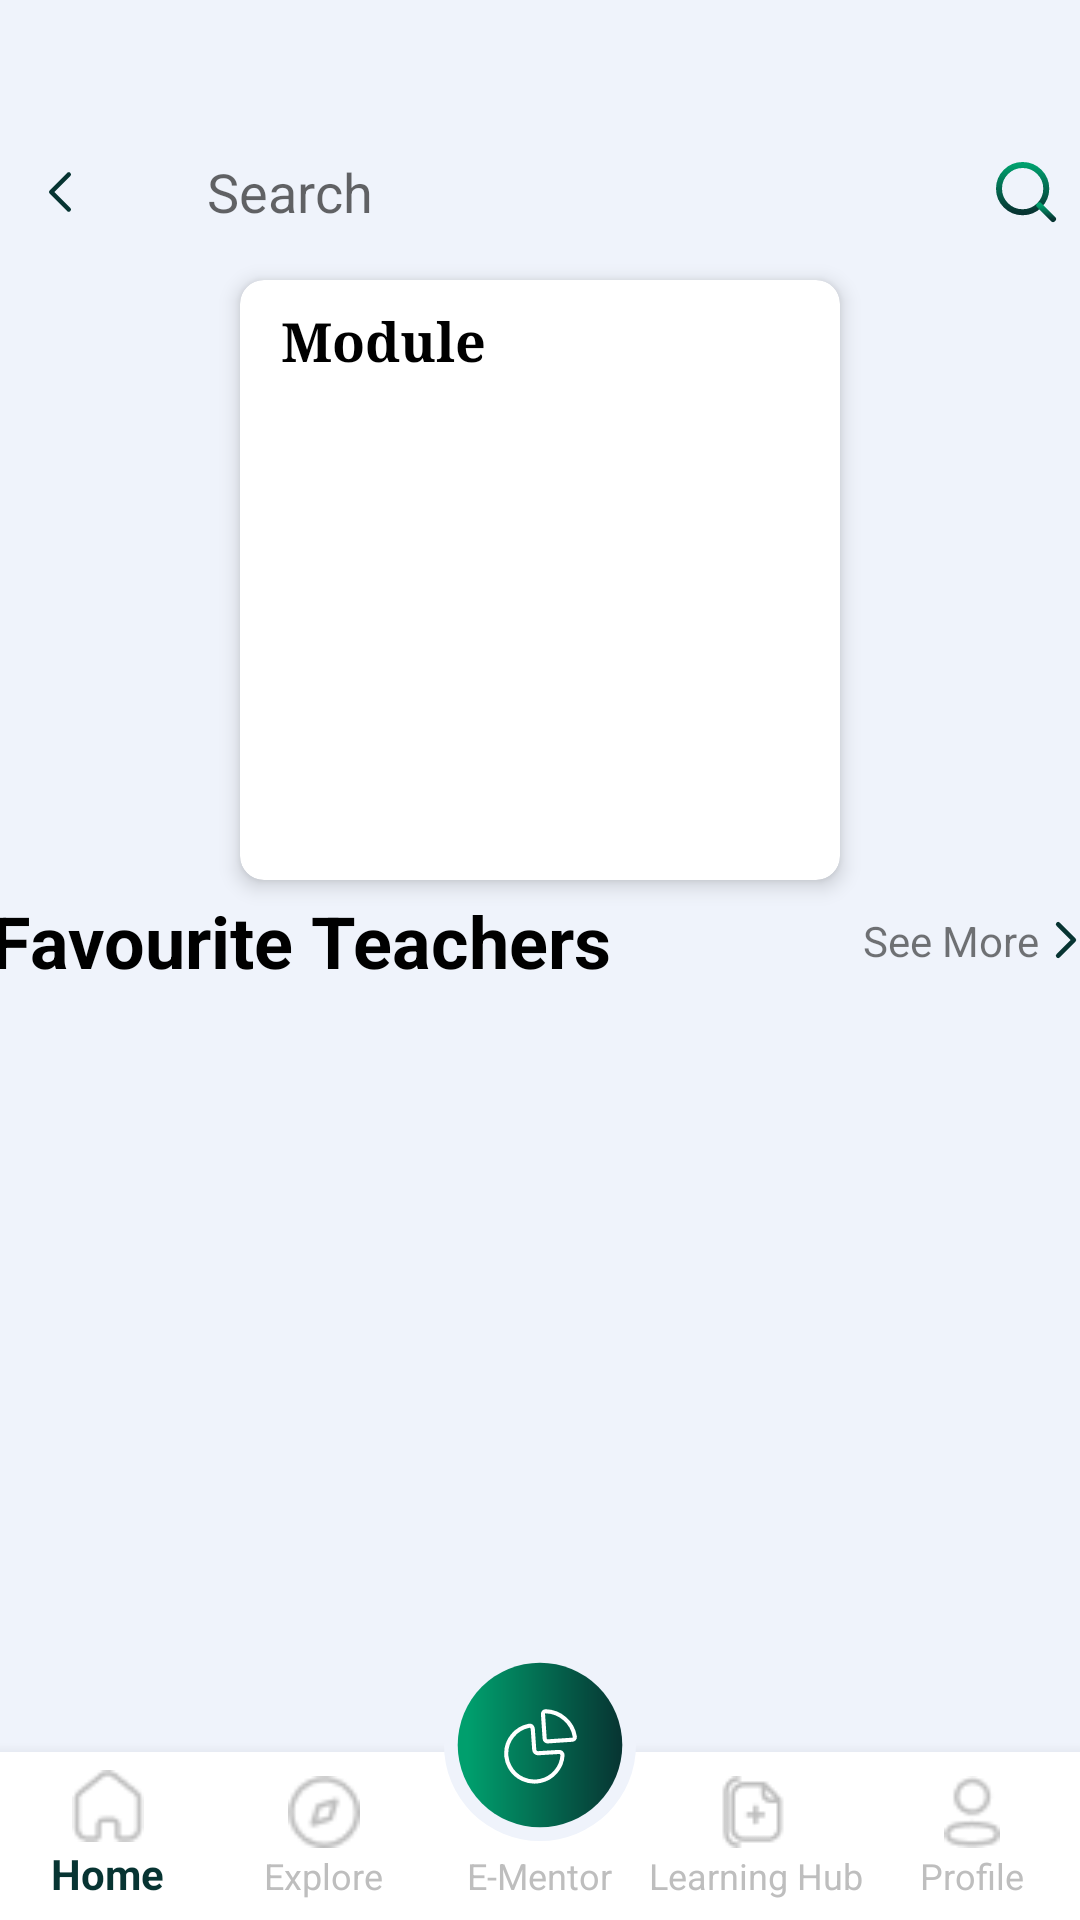

Produce the Android XML layout that renders to this screen, including the resource entries it uses.
<!-- AndroidManifest.xml: application theme AppTheme -->
<!-- res/layout/activity_module_details.xml -->
<?xml version="1.0" encoding="utf-8"?>
<androidx.constraintlayout.widget.ConstraintLayout xmlns:android="http://schemas.android.com/apk/res/android"
    xmlns:app="http://schemas.android.com/apk/res-auto"
    xmlns:tools="http://schemas.android.com/tools"
    android:layout_width="match_parent"
    android:layout_height="match_parent"
    android:background="@color/main_bg"
    tools:context=".Module.ModuleDetails">


    <EditText
        android:id="@+id/textView11"
        android:layout_width="wrap_content"
        android:layout_height="wrap_content"
        android:layout_alignBaseline="@+id/button2"
        android:layout_marginTop="40dp"
        android:layout_marginEnd="50dp"
        android:background="@drawable/btn_bg"
        android:drawableEnd="@drawable/magnifyingglass"
        android:drawablePadding="10dp"
        android:ems="15"
        android:hint="Search"
        android:importantForAutofill="no"
        android:minHeight="48dp"
        android:paddingStart="20dp"
        android:paddingTop="10dp"
        android:paddingEnd="10dp"
        android:paddingBottom="10dp"
        android:textColor="@color/black"
        app:layout_constraintEnd_toEndOf="parent"
        app:layout_constraintStart_toEndOf="@+id/backbtn"
        app:layout_constraintTop_toTopOf="parent" />

    <LinearLayout
        android:id="@+id/backbtn"
        android:layout_width="wrap_content"
        android:layout_height="wrap_content"
        android:layout_alignBaseline="@+id/textView11"
        android:layout_marginStart="50dp"
        android:layout_marginEnd="5dp"
        android:background="@drawable/btn_bg"
        android:clickable="true"
        android:contentDescription="@string/app_name"
        android:focusable="true"
        android:gravity="center"
        android:minWidth="48dp"
        android:minHeight="48dp"
        android:orientation="vertical"
        app:layout_constraintEnd_toStartOf="@+id/textView11"
        app:layout_constraintStart_toStartOf="parent"
        app:layout_constraintTop_toTopOf="@+id/textView11">

        <ImageView
            android:layout_width="wrap_content"
            android:layout_height="wrap_content"
            android:src="@drawable/backbtnarrow" />

    </LinearLayout>

    <androidx.cardview.widget.CardView
        android:id="@+id/cardView"
        android:layout_width="200dp"
        android:layout_height="200dp"
        app:cardCornerRadius="8dp"
        app:cardElevation="4dp"
        app:layout_constraintBottom_toTopOf="@+id/scrollView2"
        app:layout_constraintEnd_toEndOf="parent"
        app:layout_constraintStart_toStartOf="parent"
        app:layout_constraintTop_toBottomOf="@+id/textView11"
        app:layout_constraintVertical_bias="0.16000003">

        <androidx.constraintlayout.widget.ConstraintLayout
            android:layout_width="match_parent"
            android:layout_height="match_parent"
            android:padding="8dp">

            <TextView
                android:id="@+id/tvName"
                android:layout_width="wrap_content"
                android:layout_height="wrap_content"
                android:fontFamily="serif"
                android:hint="Module"
                android:textAlignment="center"
                android:textAppearance="@style/TextAppearance.AppCompat.Medium"
                android:textColor="@color/black"
                android:textColorHint="@color/black"
                android:textSize="18sp"
                android:textStyle="bold"
                app:layout_constraintEnd_toEndOf="parent"
                app:layout_constraintHorizontal_bias="0.05"
                app:layout_constraintStart_toStartOf="parent"
                app:layout_constraintTop_toTopOf="parent" />

            <ImageView
                android:id="@+id/iv2"
                android:layout_width="match_parent"
                android:layout_height="0dp"
                android:adjustViewBounds="true"
                android:contentDescription="E-Mentor"
                android:scaleType="centerCrop"
                app:layout_constraintBottom_toBottomOf="parent"
                app:layout_constraintEnd_toEndOf="parent"
                app:layout_constraintStart_toStartOf="parent"
                app:layout_constraintTop_toBottomOf="@+id/tvName"
                tools:srcCompat="@tools:sample/avatars" />

        </androidx.constraintlayout.widget.ConstraintLayout>

    </androidx.cardview.widget.CardView>





    <ScrollView
        android:id="@+id/scrollView2"
        android:layout_width="372dp"
        android:layout_height="199dp"
        android:layout_marginEnd="4dp"
        android:layout_marginBottom="120dp"
        android:contentDescription="@string/app_name"
        android:visibility="visible"
        app:layout_constraintBottom_toBottomOf="parent"
        app:layout_constraintEnd_toEndOf="parent"
        app:layout_constraintHorizontal_bias="0.485"
        app:layout_constraintStart_toStartOf="parent">

        <androidx.constraintlayout.widget.ConstraintLayout
            android:layout_width="match_parent"
            android:layout_height="wrap_content" />

    </ScrollView>
    <com.google.android.material.bottomnavigation.BottomNavigationView
        android:id="@+id/bottom_nav_bar"
        android:layout_width="match_parent"
        android:layout_height="wrap_content"
        android:layout_alignParentBottom="true"
        android:background="#FFFFFF"
        app:itemIconTint="@drawable/bottom_nav_icon_color_selector"
        app:itemTextColor="@drawable/bottom_nav_text_color_selector"
        app:labelVisibilityMode="labeled"
        app:layout_constraintBottom_toBottomOf="parent"
        app:menu="@menu/bottom_nav_menu"
        tools:ignore="MissingConstraints"
        tools:layout_editor_absoluteX="0dp" >

    </com.google.android.material.bottomnavigation.BottomNavigationView>

    <ImageView
        android:id="@+id/centerImage"
        android:layout_width="80dp"
        android:layout_height="64dp"
        android:layout_marginBottom="-30dp"
        android:elevation="8dp"
        android:src="@drawable/e_mentorlogo"
        app:layout_constraintBottom_toTopOf="@+id/bottom_nav_bar"
        app:layout_constraintEnd_toEndOf="parent"
        app:layout_constraintStart_toStartOf="parent" />

    <TextView
        android:id="@+id/textView13"
        style="@style/headsize"
        android:layout_width="wrap_content"
        android:layout_height="wrap_content"
        android:layout_marginStart="4dp"

        android:text="Favourite Teachers"
        app:layout_constraintBottom_toTopOf="@+id/scrollView2"
        app:layout_constraintStart_toStartOf="@+id/scrollView2"
        app:layout_constraintTop_toBottomOf="@+id/cardView"
        app:layout_constraintVertical_bias="0.483" />

    <TextView
        android:id="@+id/textView14"
        android:layout_width="wrap_content"
        android:layout_height="wrap_content"
        android:drawableRight="@drawable/arrowright"
        android:text="See More"
        app:layout_constraintBottom_toBottomOf="@+id/textView13"
        app:layout_constraintEnd_toEndOf="@+id/scrollView2"
        app:layout_constraintTop_toTopOf="@+id/textView13" />

</androidx.constraintlayout.widget.ConstraintLayout>
<!-- resources referenced by this layout -->
<resources>
  <color name="black">#FF000000</color>
  <color name="main_bg">#EFF3FB</color>
  <!-- drawable arrowright (drawable) -->
  <vector xmlns:android="http://schemas.android.com/apk/res/android"
      android:width="18dp"
      android:height="18dp"
      android:viewportWidth="18"
      android:viewportHeight="18">
    <path
        android:pathData="M6.375,3.75L11.625,9L6.375,14.25"
        android:strokeLineJoin="round"
        android:strokeWidth="1.5"
        android:fillColor="#00000000"
        android:strokeColor="#073432"
        android:strokeLineCap="round"/>
  </vector>
  <!-- drawable backbtnarrow (drawable) -->
  <vector xmlns:android="http://schemas.android.com/apk/res/android"
      android:width="20dp"
      android:height="20dp"
      android:viewportWidth="20"
      android:viewportHeight="20">
    <path
        android:pathData="M12.917,15.833L7.083,10L12.917,4.167"
        android:strokeLineJoin="round"
        android:strokeWidth="1.5"
        android:fillColor="#00000000"
        android:strokeColor="#073432"
        android:strokeLineCap="round"/>
  </vector>
  <!-- drawable bottom_nav_text_color_selector (drawable) -->
  <?xml version="1.0" encoding="utf-8"?>
  <selector xmlns:android="http://schemas.android.com/apk/res/android">
      <item android:color="#073432" android:state_selected="true" />
      <item android:color="#BEBEBE" />
  </selector>
  <!-- drawable e_mentorlogo: vector/xml drawable (drawable, 2129 chars, omitted) -->
  <!-- drawable magnifyingglass (drawable) -->
  <vector xmlns:android="http://schemas.android.com/apk/res/android"
      xmlns:aapt="http://schemas.android.com/aapt"
      android:width="24dp"
      android:height="24dp"
      android:viewportWidth="24"
      android:viewportHeight="24">
    <path
        android:pathData="M10.875,18.75C15.224,18.75 18.75,15.224 18.75,10.875C18.75,6.526 15.224,3 10.875,3C6.526,3 3,6.526 3,10.875C3,15.224 6.526,18.75 10.875,18.75Z"
        android:strokeLineJoin="round"
        android:strokeWidth="2"
        android:fillColor="#00000000"
        android:strokeLineCap="round">
      <aapt:attr name="android:strokeColor">
        <gradient 
            android:startX="10.875"
            android:startY="3"
            android:endX="10.875"
            android:endY="18.75"
            android:type="linear">
          <item android:offset="0" android:color="#FF009F6D"/>
          <item android:offset="1" android:color="#FF073432"/>
        </gradient>
      </aapt:attr>
    </path>
    <path
        android:pathData="M16.443,16.444L21,21"
        android:strokeLineJoin="round"
        android:strokeWidth="2"
        android:fillColor="#00000000"
        android:strokeLineCap="round">
      <aapt:attr name="android:strokeColor">
        <gradient 
            android:startX="18.721"
            android:startY="16.444"
            android:endX="18.721"
            android:endY="21"
            android:type="linear">
          <item android:offset="0" android:color="#FF009F6D"/>
          <item android:offset="1" android:color="#FF073432"/>
        </gradient>
      </aapt:attr>
    </path>
  </vector>
  <string name="app_name">E-Mentor</string>
  <style name="headsize">
  
          <item name="android:layout_width">wrap_content</item>
          <item name="android:layout_height">wrap_content</item>
          <item name="android:layout_marginStart">42dp</item>
          <item name="android:layout_marginTop">12dp</item>
          <item name="android:layout_marginEnd">41dp</item>
          <item name="android:textColor">@color/black</item>
          <item name="android:textSize">24sp</item>
          <item name="android:textStyle">bold</item>
          <item name="android:textAlignment">center</item>
  
      </style>
  <style name="AppTheme" parent="Theme.AppCompat.Light.NoActionBar">
          <item name="android:windowActionBar">false</item>
          <item name="android:windowNoTitle">true</item>
          <item name="android:statusBarColor" tools:targetApi="l">@color/black</item>
      </style>
</resources>
